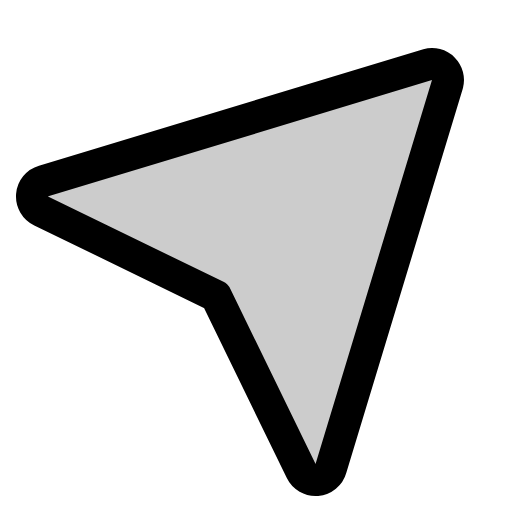
t = 0.00 s
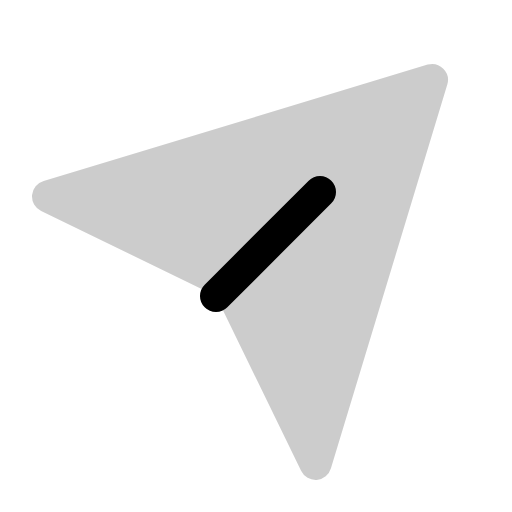
t = 0.30 s
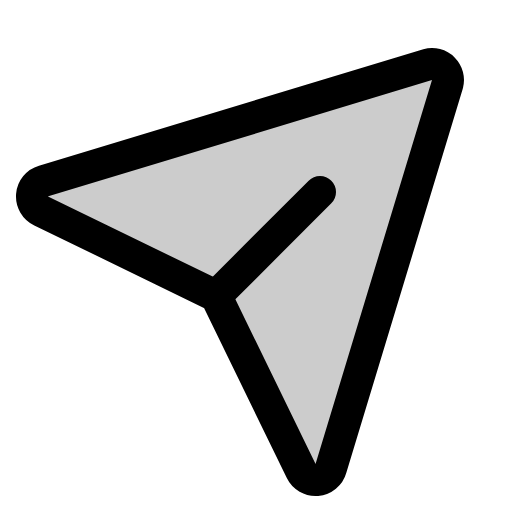
t = 0.68 s
t = 1.05 s: frame unchanged from t = 0.68 s, image omitted
t = 1.43 s: frame unchanged from t = 0.68 s, image omitted

The animated SVG that drew these frames (rendered in a browser with its animation timeline set to each time). Animation: 1 CSS @keyframes rule; one cycle of 1.80 s, repeats indefinitely.

<svg xmlns="http://www.w3.org/2000/svg" viewBox="0 0 256 256">
  <style>
    .draw-line {
      stroke-dasharray: 2000;
      stroke-dashoffset: 0;
    }
    svg:hover .draw-line {
      animation: phosphor-draw-in 1.5s ease-in-out infinite;
    }
    @keyframes phosphor-draw-in {
      0%   { stroke-dashoffset: 2000; }
      100% { stroke-dashoffset: 0; }
    }
  </style><rect width="256" height="256" fill="none"/><path d="M223.69,42.18a8,8,0,0,0-9.87-9.87l-192,58.22a8,8,0,0,0-1.25,14.93L108,148l42.54,87.42a8,8,0,0,0,14.93-1.25Z" opacity="0.2"/><line x1="108" y1="148" x2="160" y2="96" fill="none" stroke="currentColor" stroke-linecap="round" stroke-linejoin="round" stroke-width="16" class="draw-line" pathLength="1" style="animation-delay: 0s"/><path d="M223.69,42.18a8,8,0,0,0-9.87-9.87l-192,58.22a8,8,0,0,0-1.25,14.93L108,148l42.54,87.42a8,8,0,0,0,14.93-1.25Z" fill="none" stroke="currentColor" stroke-linecap="round" stroke-linejoin="round" stroke-width="16" class="draw-line" pathLength="1" style="animation-delay: 0.3s"/></svg>
